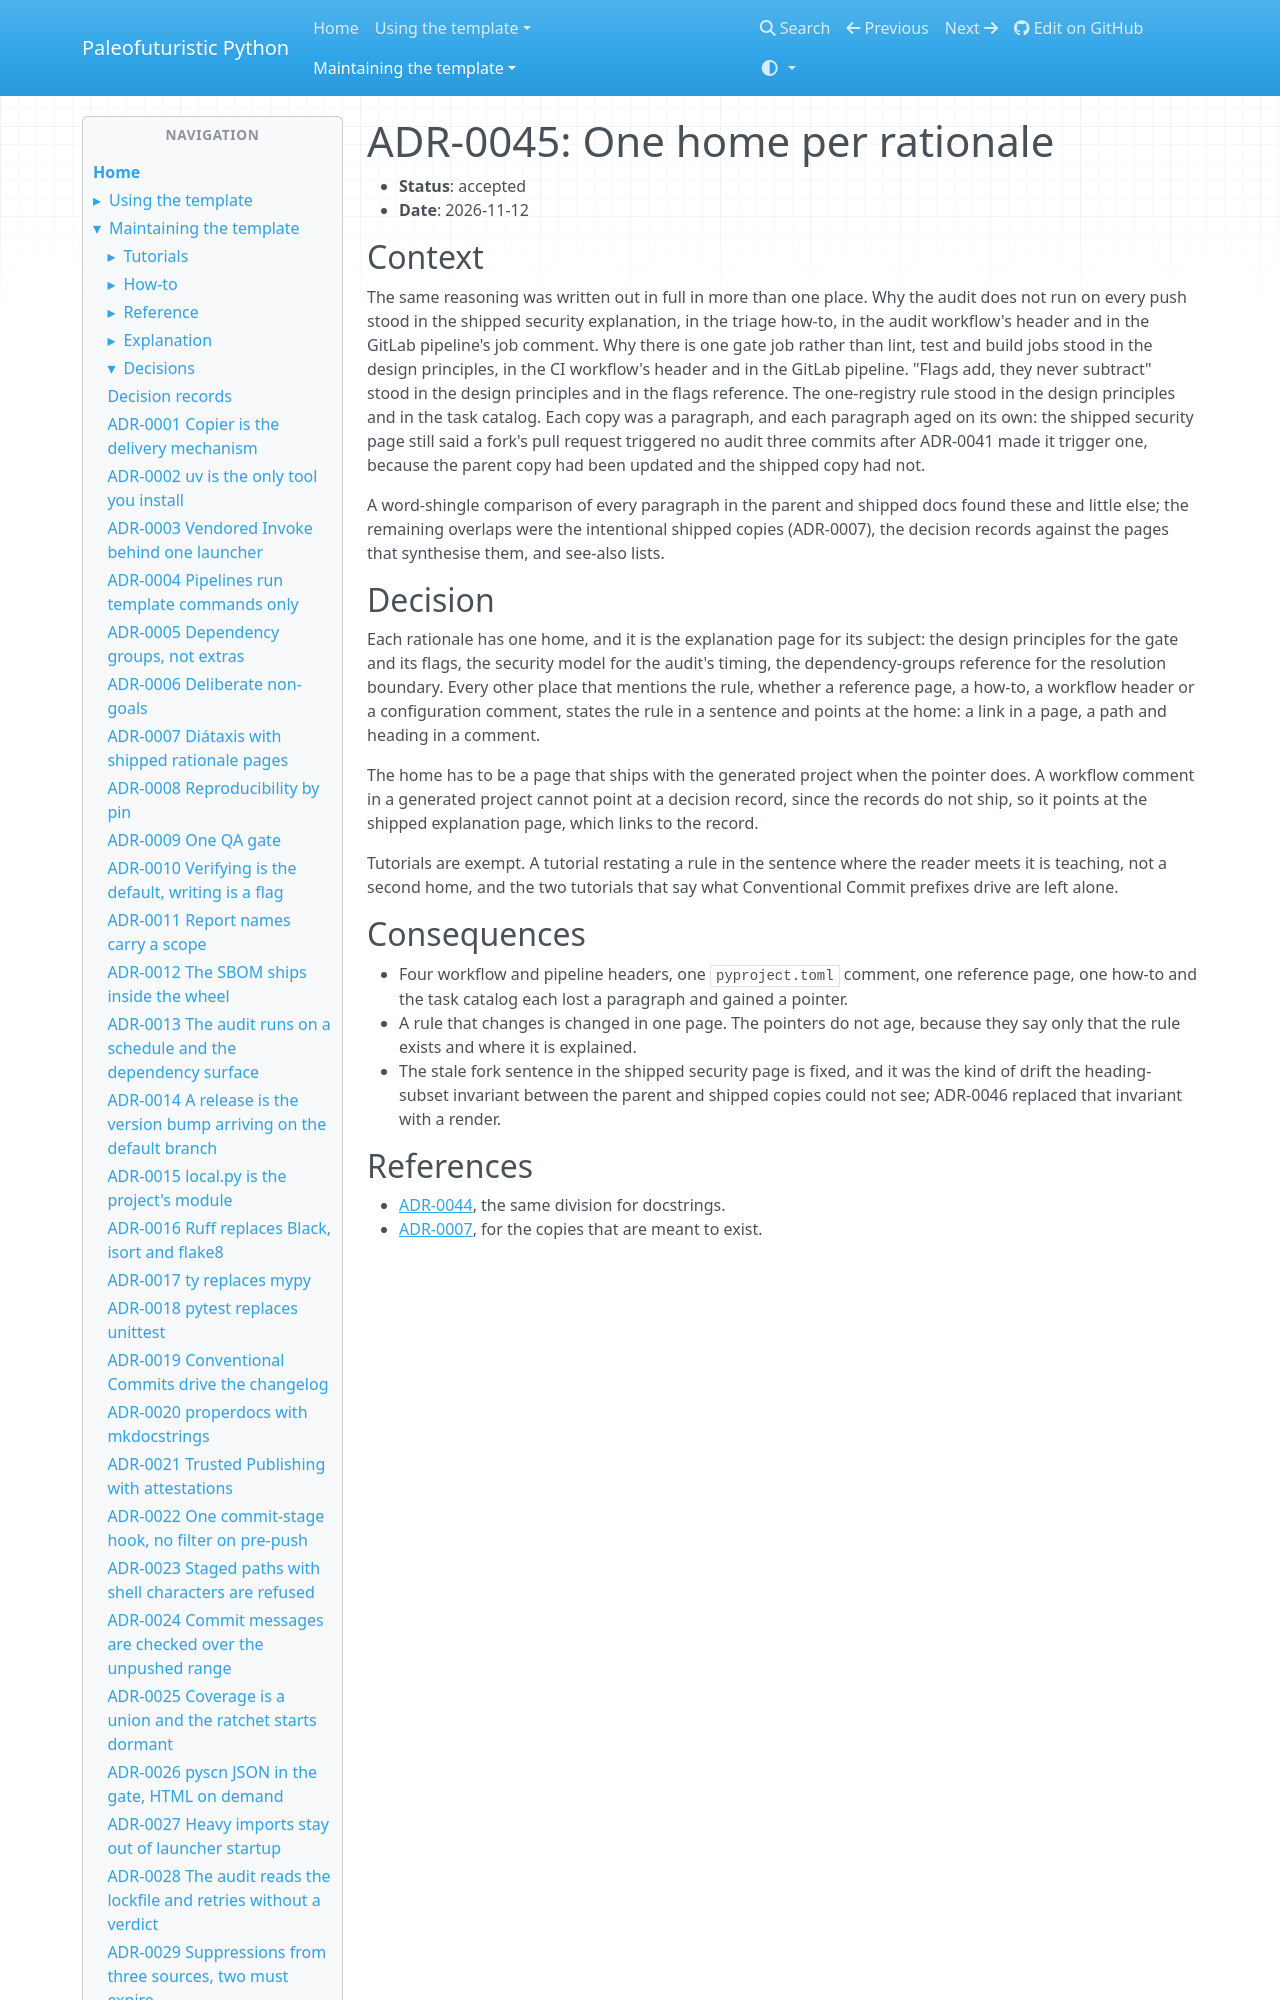

repository: costastf/paleofuturistic_python · page: maintaining/decisions/0045-one-home-per-rationale.html · generator: mkdocs

# ADR-0045: One home per rationale

- **Status**: accepted
- **Date**: 2026-11-12

## Context

The same reasoning was written out in full in more than one place. Why the audit does not run
on every push stood in the shipped security explanation, in the triage how-to, in the audit
workflow's header and in the GitLab pipeline's job comment. Why there is one gate job rather
than lint, test and build jobs stood in the design principles, in the CI workflow's header and
in the GitLab pipeline. "Flags add, they never subtract" stood in the design principles and in
the flags reference. The one-registry rule stood in the design principles and in the task
catalog. Each copy was a paragraph, and each paragraph aged on its own: the shipped security
page still said a fork's pull request triggered no audit three commits after ADR-0041 made
it trigger one, because the parent copy had been updated and the shipped copy had not.

A word-shingle comparison of every paragraph in the parent and shipped docs found these and
little else; the remaining overlaps were the intentional shipped copies (ADR-0007), the decision
records against the pages that synthesise them, and see-also lists.
